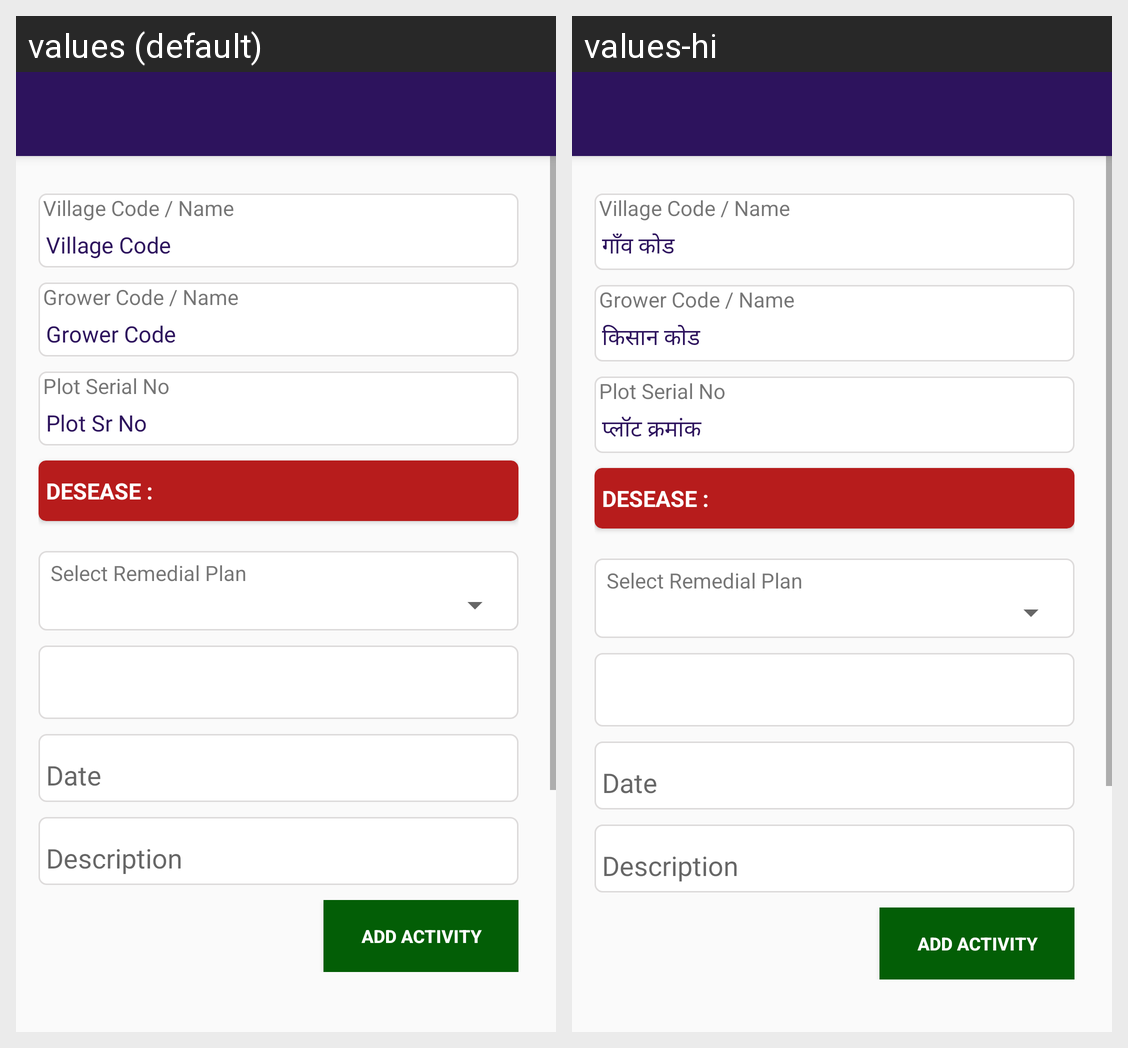

Here is an Android app screen in its default locale and in the app's own translations. Write out the translated-string differences for the strings that appear on this screen.
Android screen res/layout/add_remadial_log.xml rendered under 2 locales, left to right: values (default), values-hi. Device: Nexus 5 (rendered at 1080×1920; each locale shown at half size, 540×960, under a caption strip naming it); theme AppTheme.
Strings drawn on this screen, with the default value and each locale's value (text and hints the layout hard-codes, and strings that could not be matched under every locale, appear in the picture but are not listed):

LBL_VILLAGE_CODE
  values: Village Code
  values-hi: गाँव कोड

LBL_GROWER_CODE
  values: Grower Code
  values-hi: किसान कोड

MENU_PLOT_SR_NO
  values: Plot Sr No
  values-hi: प्लॉट क्रमांक
